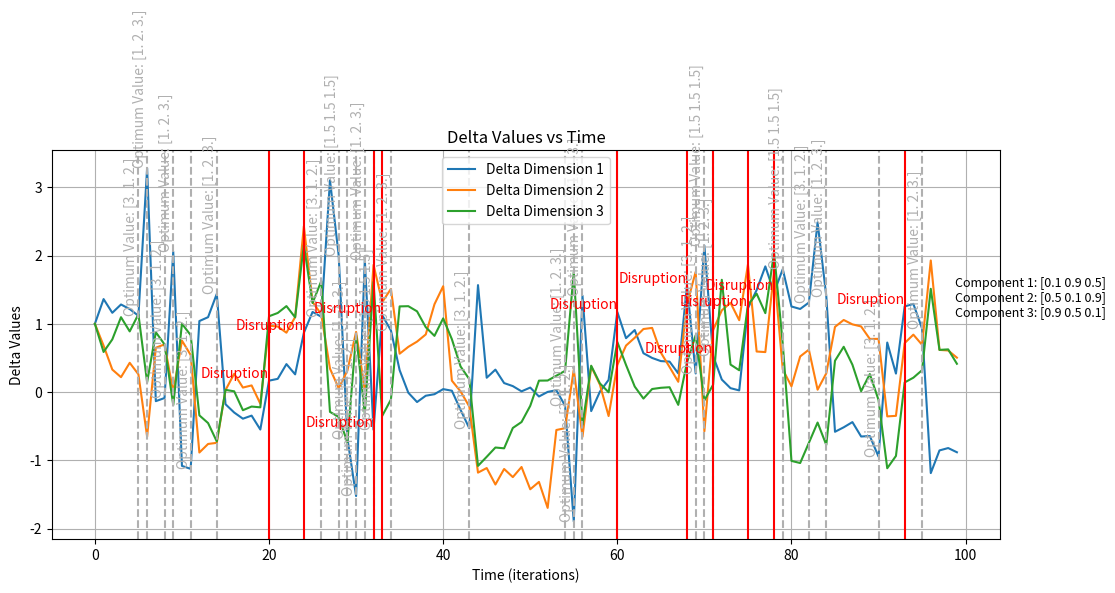

The matplotlib source for this figure:
import numpy as np
import typing as t
import matplotlib.pyplot as plt

class RegulationModel1:
    def __init__(self, n_dimensions: int, n_components: int, noise_sigma: float = 0.1):
        self.optimum_value_history = []  # Store the history of optimum values over time
        self.optimum_value_change_times = []  # Store the time steps when optimum values change
        self.n_dimensions = n_dimensions
        self.n_components = n_components
        self.noise_sigma = noise_sigma
        self.disruption_times = []  # Record times when disruption occurs
        
        self.optimum_values = np.array([
            [1, 2, 3],
            [3, 1, 2],
            [1.5, 1.5, 1.5]
        ])

        self.state = self.optimum_values[0].copy()  # Start with the first optimum value
        self.prev_state = self.optimum_values[0].copy()  # Start with the first optimum value

        self.components_positive = np.array([
            [0.1, 0.9, 0.5],
            [0.5, 0.1, 0.9],
            [0.9, 0.5, 0.1]
        ])

        print("Assigned Positive Components:")
        print(self.components_positive)
        
        self.cue_generator = np.random.RandomState()
        self.optimum_value = self.optimum_values[0]  # Start with the first optimum value
        self.stop_counter = 0
        self.stop_threshold = 5  # Updated stop threshold to 5 turns
        self.delta_history = []  # For storing raw delta values over time

    def compute_delta_state(self, external_force: np.ndarray) -> np.ndarray:
        gamma = np.array([1, 1, 1])
        delta = self.optimum_value + gamma - self.state
        self.delta_history.append(delta.copy())  # Store the raw delta vector
        print(f"Delta: {delta}")

        if np.any(np.abs(delta) > 1.5):
            self.stop_counter += 1
            print(f"Stop Counter Incremented to: {self.stop_counter}")  # Debug statement
        else:
            self.stop_counter = 0
            print(f"Stop Counter Reset to: {self.stop_counter}")  # Debug statement

        component_contributions = np.zeros(self.n_dimensions)
        alpha = 1 / (1 + np.exp(-1.5))
        beta = 1 / (1 + np.exp(-1.5))

        for i in range(self.n_dimensions):
            if np.abs(delta[i]) > 1.5:
                selected_component = self.components_positive[:, i]
                if delta[i] > 0:
                    regulated_component = alpha * selected_component
                else:
                    regulated_component = -beta * selected_component

                print(f"Dimension {i}: Regulated Component = {regulated_component}, Total Contribution = {component_contributions[i]}")
            else:
                print("No regulation is applied.")
                regulated_component = np.zeros_like(self.components_positive[:, i])

            component_contributions[i] += np.sum(regulated_component)

        noise = np.random.normal(0, self.noise_sigma, self.n_dimensions)
        external_force_with_noise = external_force + noise

        # Add random disruption to delta_state
        if np.random.randint(1, 11) == 1:  # 1 in 10 chance of disruption
            print("Random disruption activated!")
            delta_state = component_contributions + external_force_with_noise + np.array([-1, -1, -1])
            self.disruption_times.append(len(self.delta_history))  # Record the disruption time
        else:
            delta_state = component_contributions + external_force_with_noise

        return delta_state

    def trigger_optimum_value_transition(self, external_input: t.Optional[np.ndarray] = None) -> np.ndarray:
        if self.stop_counter >= 3:
            print("Out-of-range trigger activated. Switching to the third optimum value.")
            return self.optimum_values[2]

        cue = self.cue_generator.randint(1, 6)
        if cue == 5:
            if np.array_equal(self.optimum_value, self.optimum_values[1]):
                print("Cue-based trigger activated, but the second optimum value is already in use. Retaining current optimum value.")
                return self.optimum_value
            else:
                print("Cue-based trigger activated. Switching to the second optimum value.")
                return self.optimum_values[1]

        transition_mask = self._identify_transition_regions()
        if np.any(transition_mask):
            if np.array_equal(self.optimum_value, self.optimum_values[0]):
                print("State-based trigger activated, but the first optimum value is already in use. Retaining current optimum value.")
                return self.optimum_value
            else:
                print("State-based trigger activated. Switching to the first optimum value.")
                return self.optimum_values[0]

        print("No trigger activated. Retaining current optimum value.")
        return self.optimum_value

    def _identify_transition_regions(self) -> np.ndarray:
        transition_mask = (
            (2 <= self.state) & (self.state <= 2.5) |
            (-2.5 <= self.state) & (self.state <= -2)
        )
        return transition_mask
        

    def update(self, external_force: np.ndarray) -> bool:
        delta_state = self.compute_delta_state(external_force)
        self.prev_state = self.state.copy()
        self.state += delta_state
        new_optimum_value = self.trigger_optimum_value_transition()

        if not np.array_equal(self.optimum_value, new_optimum_value):
            self.optimum_value_change_times.append(len(self.optimum_value_history))  # Record the time step of the change
            print(f"Optimum value changed to: {new_optimum_value} at time {len(self.optimum_value_history)}")

        self.optimum_value = new_optimum_value
        self.optimum_value_history.append(self.optimum_value.copy())  # Store the optimum value history

        return self.stop_counter < self.stop_threshold

    def plot_delta_vs_time(self):
        plt.figure(figsize=(12, 6))

        # Plot delta values for each dimension over time
        delta_array = np.array(self.delta_history)
        for dim in range(self.n_dimensions):
            plt.plot(delta_array[:, dim], label=f'Delta Dimension {dim+1}')

        plt.title('Delta Values vs Time')
        plt.xlabel('Time (iterations)')
        plt.ylabel('Delta Values')
        plt.legend()
        plt.grid(True)

        # Annotate optimum value changes with soft grey
        soft_grey = '#B0B0B0'  # Hex code for a soft grey color
        for change_time in self.optimum_value_change_times:
            plt.axvline(x=change_time, color=soft_grey, linestyle='--', label=f'Optimum Value Change at {change_time}')
            plt.text(change_time, delta_array[change_time, 0], f'Optimum Value: {self.optimum_value_history[change_time]}', 
                     verticalalignment='bottom', horizontalalignment='right', rotation=90, color=soft_grey)

        # Add vertical lines to indicate disruption events
        for disruption_time in self.disruption_times:
            plt.axvline(x=disruption_time, color='red', linestyle='-', label=f'Disruption at {disruption_time}')
            plt.text(disruption_time, delta_array[disruption_time, 0], 'Disruption', 
                     verticalalignment='bottom', horizontalalignment='right', color='red')

        # Add the components as a text matrix on the plot
        component_text = "\n".join([f"Component {i+1}: {component}" for i, component in enumerate(self.components_positive)])
        plt.figtext(0.8, 0.5, component_text, fontsize=9, verticalalignment='center', horizontalalignment='left')

        plt.tight_layout(rect=[0, 0, 0.85, 1])
        plt.savefig('delta_vs_time_with_components_and_optimum_value_changes.png')
        plt.show()
        
def main():
    model = RegulationModel1(n_dimensions=3, n_components=3, noise_sigma=0.1)
    
    for t in range(100):
        external_force = np.random.uniform(-0.3, 0.3, 3)
        continue_simulation = model.update(external_force)
        print(f"Time {t}: State = {model.state}, Optimum Value = {model.optimum_value}")
        
        if not continue_simulation:
            print("Simulation stopped due to delta exceeding threshold for consecutive iterations.")
            break

    model.plot_delta_vs_time()  # Call the plotting function after the simulation

if __name__ == "__main__":
    main()
